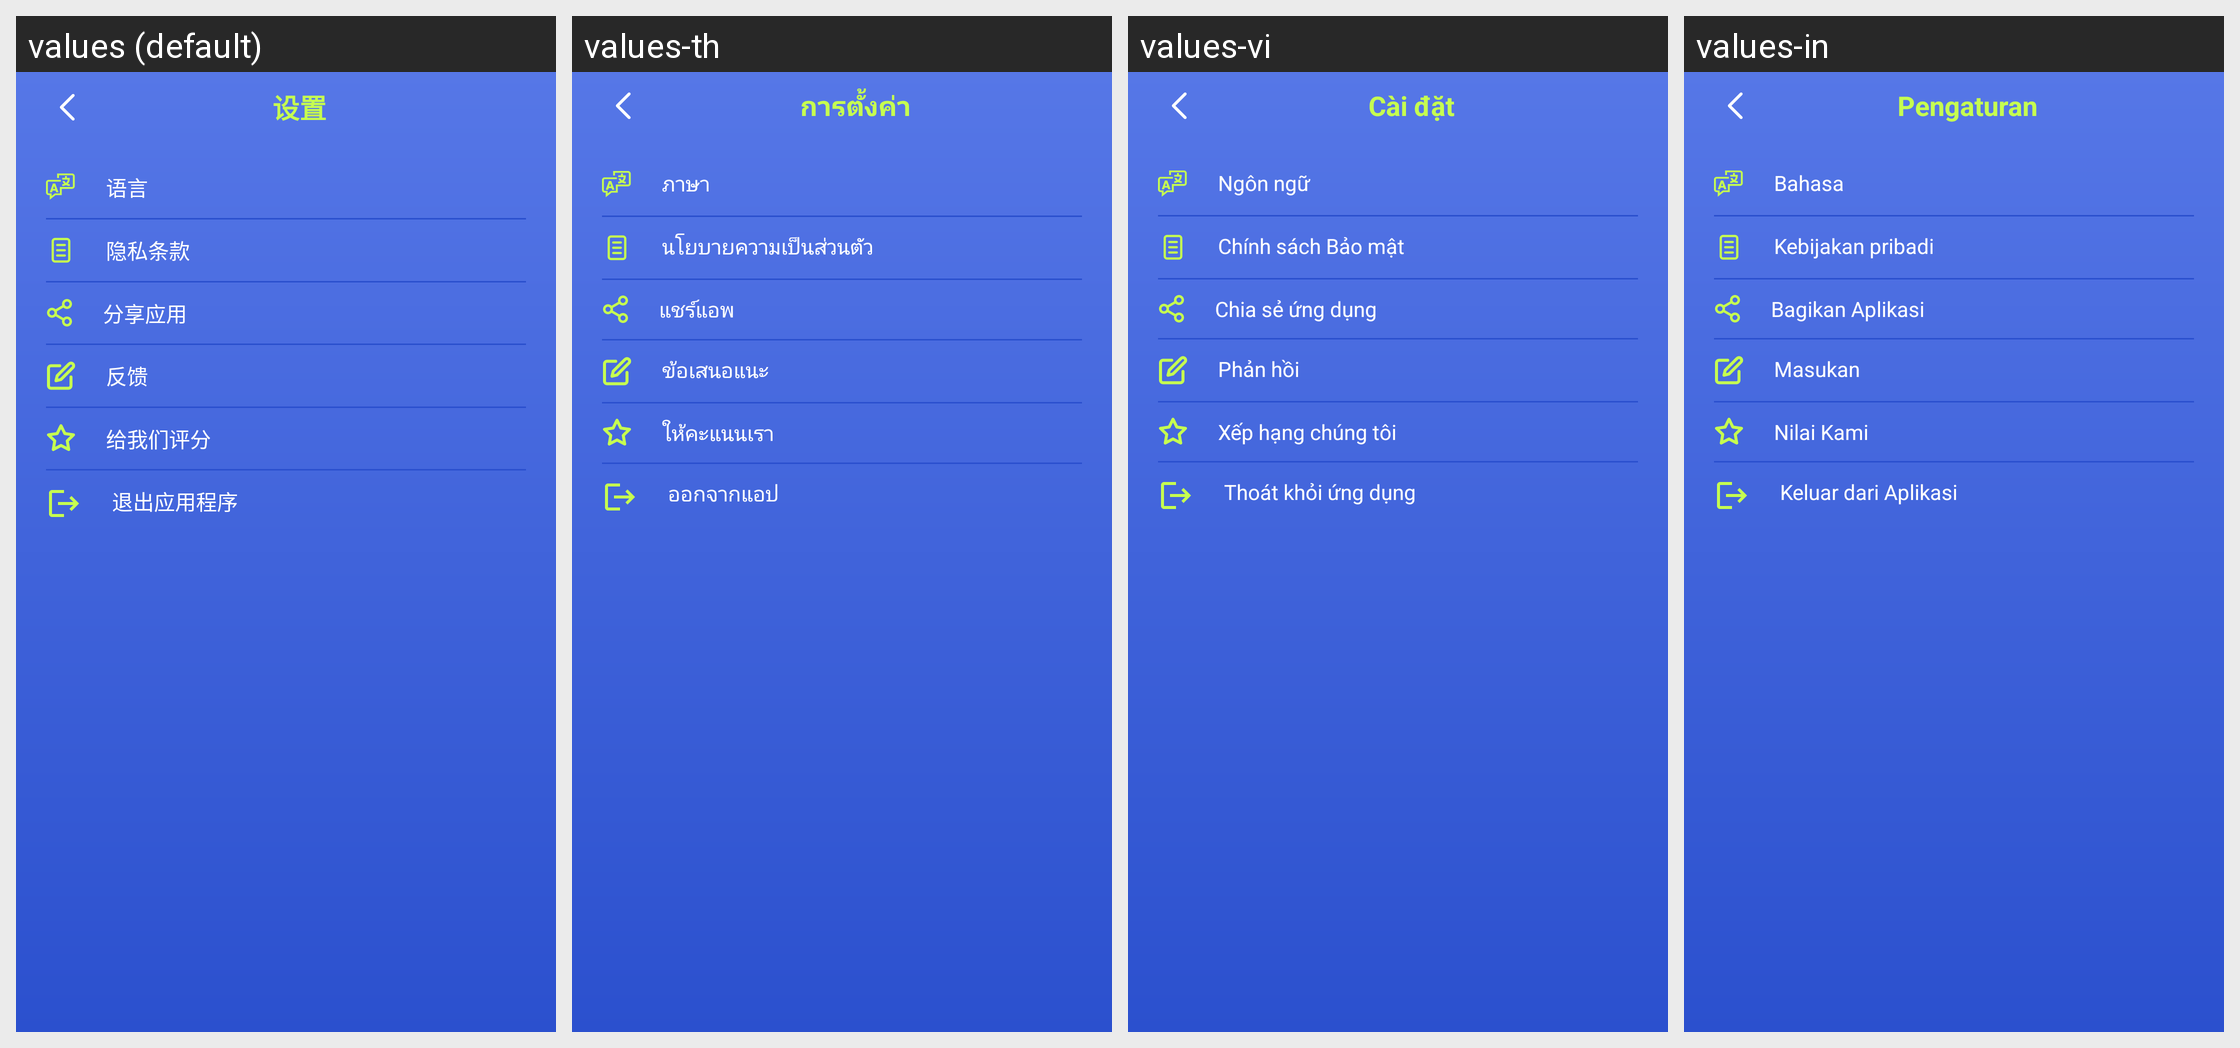

For this localized Android screen grid, give each drawn string resource with its value in every locale shown.
Android screen res/layout/fragment_settings.xml rendered under 4 locales, left to right: values (default), values-th, values-vi, values-in. Device: Nexus 5 (rendered at 1080×1920; each locale shown at half size, 540×960, under a caption strip naming it); theme Theme.CoolSports.
Other locales in the repository, not shown: values-en.
Strings drawn on this screen, with the default value and each locale's value (text and hints the layout hard-codes, and strings that could not be matched under every locale, appear in the picture but are not listed):

action_settings
  values: 设置
  values-th: การตั้งค่า
  values-vi: Cài đặt
  values-in: Pengaturan

language
  values: 语言
  values-th: ภาษา
  values-vi: Ngôn ngữ
  values-in: Bahasa

privacy_policy
  values: 隐私条款
  values-th: นโยบายความเป็นส่วนตัว
  values-vi: Chính sách Bảo mật
  values-in: Kebijakan pribadi

share_app
  values: 分享应用
  values-th: แชร์แอพ
  values-vi: Chia sẻ ứng dụng
  values-in: Bagikan Aplikasi

feedback
  values: 反馈
  values-th: ข้อเสนอแนะ
  values-vi: Phản hồi
  values-in: Masukan

rate_us
  values: 给我们评分
  values-th: ให้คะแนนเรา
  values-vi: Xếp hạng chúng tôi
  values-in: Nilai Kami

exit_app
  values: 退出应用程序
  values-th: ออกจากแอป
  values-vi: Thoát khỏi ứng dụng
  values-in: Keluar dari Aplikasi
